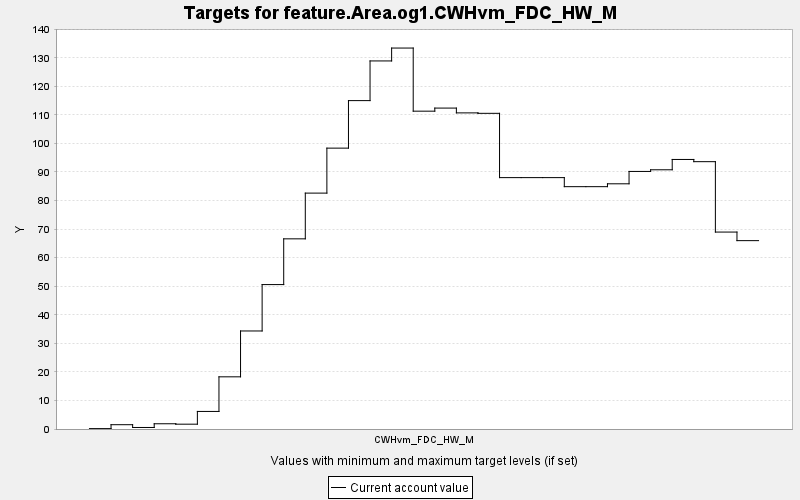

The table this chart was drawn from, first rows:
TARGET, PERIOD, YEAR, PERIODWIDTH, MINIMUM, MAXIMUM, MINWEIGHT, MAXWEIGHT, CURRENT, SUMMARY
feature.Area.og1.CWHvm_FDC_HW_M, 0, 0, 10.0, 0.0, 10000, 1.0, 1.0, 0.137, 0.0
feature.Area.og1.CWHvm_FDC_HW_M, 1, 10, 10.0, 0.0, 10000, 1.0, 1.0, 1.506, 0.0
feature.Area.og1.CWHvm_FDC_HW_M, 2, 20, 10.0, 0.0, 10000, 1.0, 1.0, 0.533, 0.0
feature.Area.og1.CWHvm_FDC_HW_M, 3, 30, 10.0, 0.0, 10000, 1.0, 1.0, 1.835, 0.0
feature.Area.og1.CWHvm_FDC_HW_M, 4, 40, 10.0, 0.0, 10000, 1.0, 1.0, 1.689, 0.0
feature.Area.og1.CWHvm_FDC_HW_M, 5, 50, 10.0, 0.0, 10000, 1.0, 1.0, 6.15, 0.0
feature.Area.og1.CWHvm_FDC_HW_M, 6, 60, 10.0, 0.0, 10000, 1.0, 1.0, 18.27, 0.0
feature.Area.og1.CWHvm_FDC_HW_M, 7, 70, 10.0, 0.0, 10000, 1.0, 1.0, 34.33, 0.0
feature.Area.og1.CWHvm_FDC_HW_M, 8, 80, 10.0, 0.0, 10000, 1.0, 1.0, 50.57, 0.0
feature.Area.og1.CWHvm_FDC_HW_M, 9, 90, 10.0, 0.0, 10000, 1.0, 1.0, 66.59, 0.0
feature.Area.og1.CWHvm_FDC_HW_M, 10, 100, 10.0, 0.0, 10000, 1.0, 1.0, 82.6, 0.0
feature.Area.og1.CWHvm_FDC_HW_M, 11, 110, 10.0, 0.0, 10000, 1.0, 1.0, 98.35, 0.0
feature.Area.og1.CWHvm_FDC_HW_M, 12, 120, 10.0, 0.0, 10000, 1.0, 1.0, 115, 0.0
feature.Area.og1.CWHvm_FDC_HW_M, 13, 130, 10.0, 0.0, 10000, 1.0, 1.0, 128.9, 0.0
feature.Area.og1.CWHvm_FDC_HW_M, 14, 140, 10.0, 0.0, 10000, 1.0, 1.0, 133.4, 0.0
feature.Area.og1.CWHvm_FDC_HW_M, 15, 150, 10.0, 0.0, 10000, 1.0, 1.0, 111.3, 0.0
feature.Area.og1.CWHvm_FDC_HW_M, 16, 160, 10.0, 0.0, 10000, 1.0, 1.0, 112.4, 0.0
feature.Area.og1.CWHvm_FDC_HW_M, 17, 170, 10.0, 0.0, 10000, 1.0, 1.0, 110.7, 0.0
feature.Area.og1.CWHvm_FDC_HW_M, 18, 180, 10.0, 0.0, 10000, 1.0, 1.0, 110.5, 0.0
feature.Area.og1.CWHvm_FDC_HW_M, 19, 190, 10.0, 0.0, 10000, 1.0, 1.0, 88.03, 0.0
feature.Area.og1.CWHvm_FDC_HW_M, 20, 200, 10.0, 0.0, 10000, 1.0, 1.0, 88.03, 0.0
feature.Area.og1.CWHvm_FDC_HW_M, 21, 210, 10.0, 0.0, 10000, 1.0, 1.0, 88.03, 0.0
feature.Area.og1.CWHvm_FDC_HW_M, 22, 220, 10.0, 0.0, 10000, 1.0, 1.0, 84.86, 0.0
feature.Area.og1.CWHvm_FDC_HW_M, 23, 230, 10.0, 0.0, 10000, 1.0, 1.0, 84.86, 0.0
feature.Area.og1.CWHvm_FDC_HW_M, 24, 240, 10.0, 0.0, 10000, 1.0, 1.0, 85.86, 0.0
feature.Area.og1.CWHvm_FDC_HW_M, 25, 250, 10.0, 0.0, 10000, 1.0, 1.0, 90.19, 0.0
feature.Area.og1.CWHvm_FDC_HW_M, 26, 260, 10.0, 0.0, 10000, 1.0, 1.0, 90.77, 0.0
feature.Area.og1.CWHvm_FDC_HW_M, 27, 270, 10.0, 0.0, 10000, 1.0, 1.0, 94.39, 0.0
feature.Area.og1.CWHvm_FDC_HW_M, 28, 280, 10.0, 0.0, 10000, 1.0, 1.0, 93.61, 0.0
feature.Area.og1.CWHvm_FDC_HW_M, 29, 290, 10.0, 0.0, 10000, 1.0, 1.0, 68.96, 0.0
feature.Area.og1.CWHvm_FDC_HW_M, 30, 300, 10.0, 0.0, 10000, 1.0, 1.0, 65.96, 0.0
